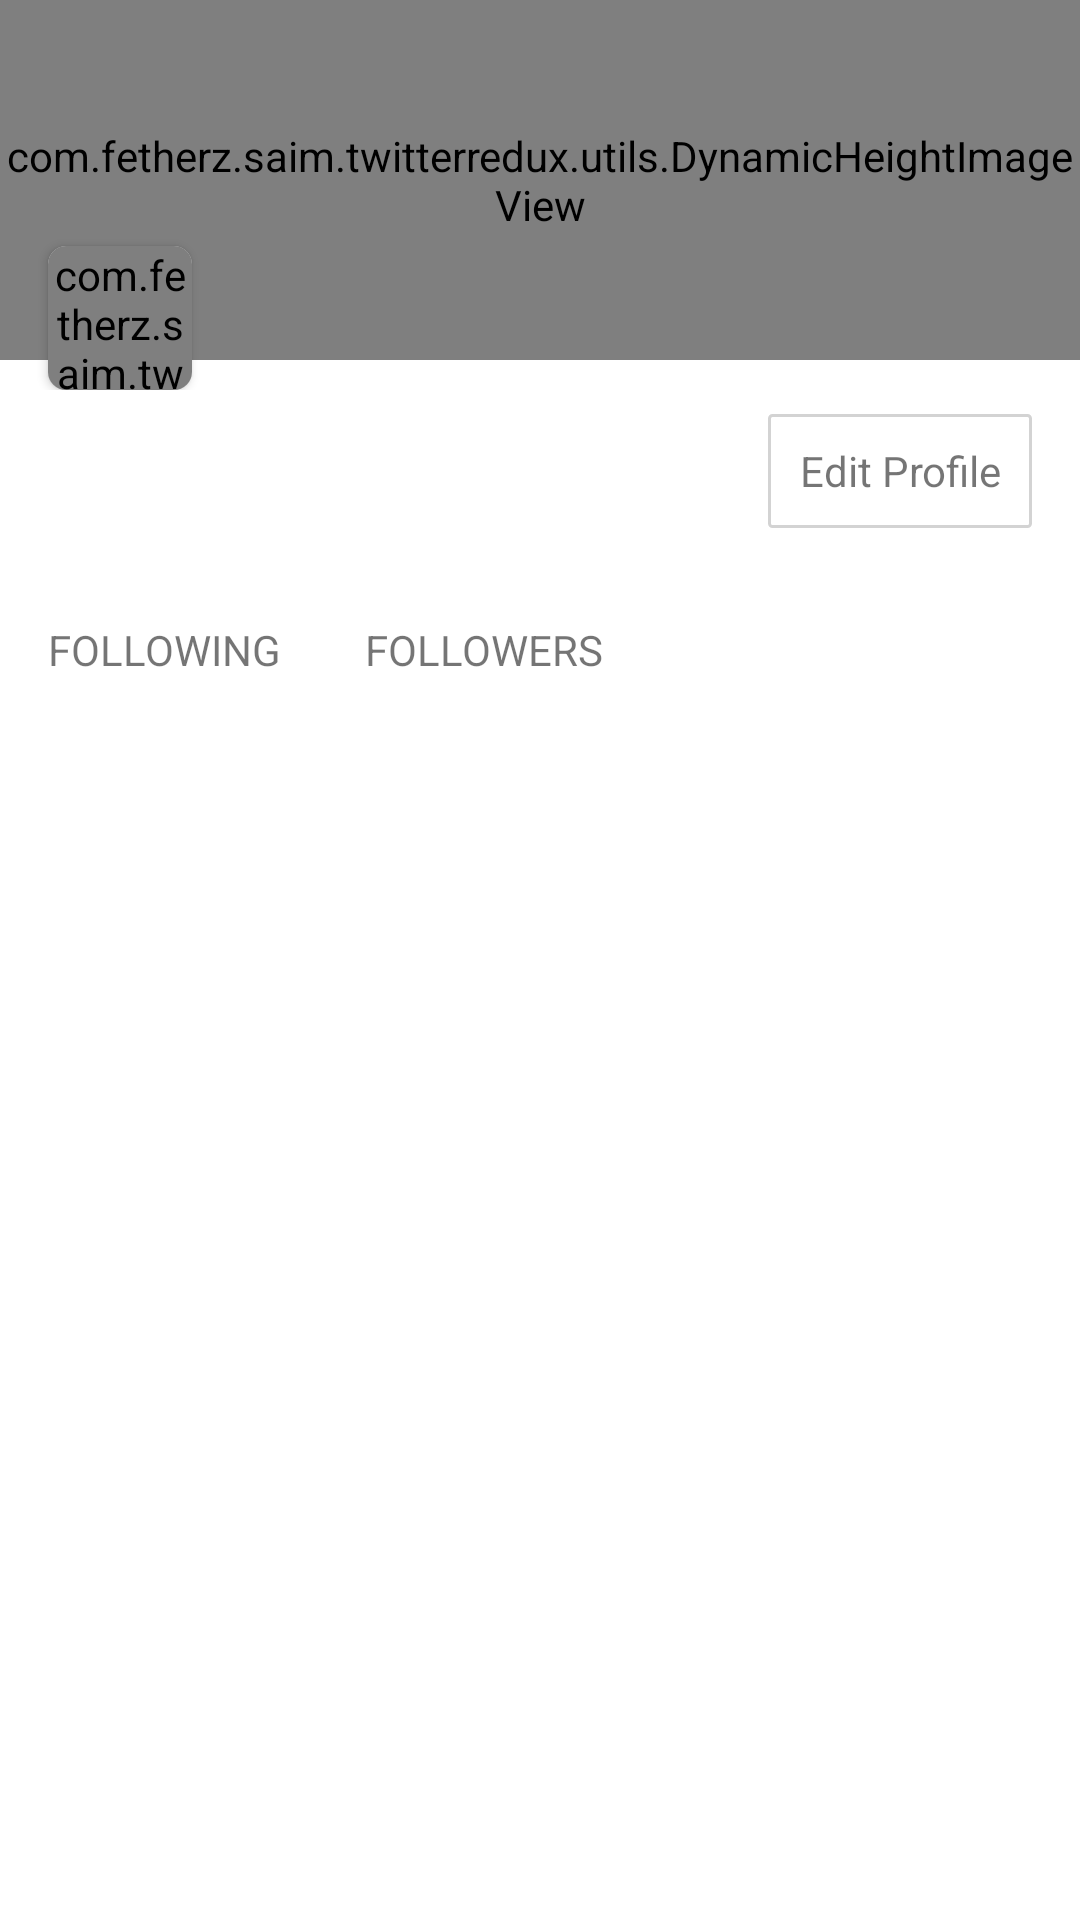

Layout XML and referenced resources for this Android screen:
<!-- AndroidManifest.xml: application theme Base.Theme -->
<!-- res/layout/user_profile.xml -->
<?xml version="1.0" encoding="utf-8"?>
<RelativeLayout xmlns:android="http://schemas.android.com/apk/res/android"
    xmlns:tools="http://schemas.android.com/tools"
    android:layout_width="match_parent"
    android:layout_height="match_parent"
    android:background="@android:color/white"
    xmlns:app="http://schemas.android.com/apk/res-auto">

    <FrameLayout
        android:id="@+id/flUserProfileBackdrop"
        android:layout_width="match_parent"
        android:layout_height="@dimen/user_profile_backdrop_frame">

        <com.fetherz.saim.twitterredux.utils.DynamicHeightImageView
            android:id="@+id/ivBackDrop"
            android:layout_width="match_parent"
            android:layout_height="@dimen/user_profile_backdrop_height"
            android:fitsSystemWindows="true"
            tools:src="@drawable/twitter_backdrop_image"
            android:scaleType="centerCrop" />

        <android.support.v7.widget.CardView
            android:id="@+id/cvUserProfilePicture"
            android:layout_width="@dimen/profile_image_width_small"
            android:layout_height="@dimen/profile_image_height_small"
            android:layout_gravity="left|bottom"
            android:layout_marginLeft="@dimen/ic_margin_large"
            app:cardCornerRadius="@dimen/card_radius">

            <com.fetherz.saim.twitterredux.utils.DynamicHeightImageView
                android:id="@+id/ivUserProfilePicture"
                android:layout_width="match_parent"
                android:layout_height="match_parent"
                tools:src="@drawable/ic_photo"/>

        </android.support.v7.widget.CardView>
    </FrameLayout>

    <TextView
        android:id="@+id/tvUserName"
        android:layout_width="wrap_content"
        android:layout_height="wrap_content"
        android:layout_below="@id/flUserProfileBackdrop"
        android:layout_marginLeft="@dimen/text_margin_medium"
        android:layout_marginTop="@dimen/text_margin_medium"
        android:textColor="@android:color/black"
        tools:text="@string/droid_user"
        android:textStyle="bold" />

    <ImageView
        android:id="@+id/ivVerified"
        android:layout_width="@dimen/ic_small"
        android:layout_height="@dimen/ic_small"
        android:src="@drawable/ic_verified"
        android:layout_toRightOf="@+id/tvUserName"
        android:layout_marginLeft="@dimen/ic_margin_small"
        android:layout_alignBottom="@+id/tvUserName"
        tools:src="@drawable/ic_verified"
        android:visibility="gone"/>

    <TextView
        android:id="@+id/tvUserScreenName"
        android:layout_width="wrap_content"
        android:layout_height="wrap_content"
        android:layout_alignParentLeft="true"
        android:layout_alignParentStart="true"
        android:layout_below="@+id/tvUserName"
        tools:text="@string/twitter_user"
        android:layout_marginLeft="@dimen/text_margin_medium"/>

    <TextView
        android:id="@+id/tvUserDescription"
        android:layout_width="wrap_content"
        android:layout_height="wrap_content"
        android:layout_alignParentEnd="true"
        android:layout_alignParentLeft="true"
        android:layout_alignParentRight="true"
        android:layout_alignParentStart="true"
        android:layout_below="@+id/tvUserScreenName"
        android:layout_marginLeft="@dimen/text_margin_medium"
        android:layout_marginRight="@dimen/text_margin_medium"
        android:layout_marginBottom="@dimen/text_margin_small"
        android:layout_marginTop="@dimen/text_margin_small"
        tools:text="@string/user_description"/>

    <TextView
        android:id="@+id/tvFollowingCount"
        android:layout_width="wrap_content"
        android:layout_height="wrap_content"
        android:layout_alignParentLeft="true"
        android:layout_alignParentStart="true"
        android:layout_below="@+id/tvUserDescription"
        android:layout_marginLeft="@dimen/text_margin_medium"
        android:layout_marginTop="@dimen/text_margin_small"
        android:layout_marginRight="@dimen/text_margin_small"
        android:layout_marginBottom="@dimen/text_margin_small"
        android:textAppearance="?android:attr/textAppearanceSmall"
        android:textColor="@android:color/black"
        tools:text="@string/following_count"
        android:textStyle="bold" />

    <TextView
        android:id="@+id/tvfollowing"
        android:layout_width="wrap_content"
        android:layout_height="wrap_content"
        android:layout_below="@+id/tvUserDescription"
        android:layout_margin="@dimen/text_margin_small"
        android:layout_toEndOf="@+id/tvFollowingCount"
        android:layout_toRightOf="@+id/tvFollowingCount"
        android:text="@string/following"
        android:textAllCaps="true" />

    <TextView
        android:id="@+id/tvFollowersCount"
        android:layout_width="wrap_content"
        android:layout_height="wrap_content"
        android:layout_below="@+id/tvUserDescription"
        android:layout_marginBottom="@dimen/text_margin_small"
        android:layout_marginLeft="@dimen/text_margin_large"
        android:layout_marginRight="@dimen/text_margin_small"
        android:layout_marginTop="@dimen/text_margin_small"
        android:layout_toEndOf="@+id/tvfollowing"
        android:layout_toRightOf="@+id/tvfollowing"
        android:textColor="@android:color/black"
        tools:text="@string/followers_count"
        android:textStyle="bold" />

    <TextView
        android:id="@+id/tvFollowers"
        android:layout_width="wrap_content"
        android:layout_height="wrap_content"
        android:layout_below="@+id/tvUserDescription"
        android:layout_margin="@dimen/text_margin_small"
        android:layout_toEndOf="@+id/tvFollowersCount"
        android:layout_toRightOf="@+id/tvFollowersCount"
        android:text="@string/followers"
        android:textAllCaps="true" />

    <Button
        android:layout_width="wrap_content"
        android:layout_height="wrap_content"
        android:id="@+id/btnEditProfile"
        android:text="@string/edit_profile"
        android:textAppearance="?android:attr/textAppearanceSmall"
        android:layout_marginRight="@dimen/text_margin_large"
        android:layout_alignParentRight="true"
        android:background="@drawable/btn_edit_profile"
        android:layout_alignParentEnd="true"
        android:layout_alignTop="@+id/tvUserName"
        android:layout_above="@+id/tvUserDescription" />

    <ImageButton
        android:layout_width="wrap_content"
        android:layout_height="wrap_content"
        android:id="@+id/btnFollow"
        android:layout_marginRight="@dimen/text_margin_large"
        android:layout_alignParentRight="true"
        android:src = "@drawable/ic_following"
        android:paddingLeft="@dimen/text_margin_large"
        android:paddingRight="@dimen/text_margin_large"
        android:layout_alignParentEnd="true"
        android:layout_alignTop="@+id/tvUserName"
        android:background="@drawable/btn_edit_profile"
        android:layout_above="@+id/tvUserDescription"
        android:visibility="gone"/>

</RelativeLayout>
<!-- resources referenced by this layout -->
<resources>
  <dimen name="card_radius">6dp</dimen>
  <dimen name="ic_margin_large">16dp</dimen>
  <dimen name="ic_margin_small">4dp</dimen>
  <dimen name="ic_small">18dp</dimen>
  <dimen name="profile_image_height_small">48dp</dimen>
  <dimen name="profile_image_width_small">48dp</dimen>
  <dimen name="text_margin_large">16dp</dimen>
  <dimen name="text_margin_medium">8dp</dimen>
  <dimen name="text_margin_small">4dp</dimen>
  <dimen name="user_profile_backdrop_frame">130dp</dimen>
  <dimen name="user_profile_backdrop_height">120dp</dimen>
  <!-- drawable btn_edit_profile (drawable) -->
  <?xml version="1.0" encoding="utf-8"?>
  <shape xmlns:android="http://schemas.android.com/apk/res/android"
      android:shape="rectangle">
      <corners android:radius="1dp" />
      <stroke android:width="1dp" android:color="#D3D3D3" />
  </shape>
  <!-- drawable ic_following: png bitmap (drawable, 426 bytes) -->
  <!-- drawable ic_photo (drawable) -->
  <?xml version="1.0" encoding="utf-8"?>
  <vector xmlns:android="http://schemas.android.com/apk/res/android"
      android:height="24dp"
      android:width="24dp"
      android:viewportWidth="24"
      android:viewportHeight="24">
      <path android:fillColor="#B0B0B0" android:pathData="M17,12V7L12,2V7H7L2,12H7V17L12,22V17H17L22,12H17M12.88,12.88L12,15.53L11.12,12.88L8.47,12L11.12,11.12L12,8.46L12.88,11.11L15.53,12L12.88,12.88Z" />
  </vector>
  <!-- drawable ic_verified: png bitmap (drawable, 471 bytes) -->
  <string name="droid_user">Droid User</string>
  <string name="edit_profile">Edit Profile</string>
  <string name="followers">followers</string>
  <string name="followers_count">2000</string>
  <string name="following">Following</string>
  <string name="following_count">1000</string>
  <string name="twitter_user">\@droidgeddon</string>
  <string name="user_description">Traveler and student for life.</string>
  <style name="Base.Theme" parent="Theme.AppCompat.Light.NoActionBar">
          
          <item name="colorPrimary">@color/colorPrimary</item>
          <item name="colorPrimaryDark">@color/colorPrimaryDark</item>
          <item name="colorAccent">@color/colorPrimary</item>
      </style>
  <color name="colorPrimary">#00aced</color>
  <color name="colorPrimaryDark">#009AD5</color>
</resources>
